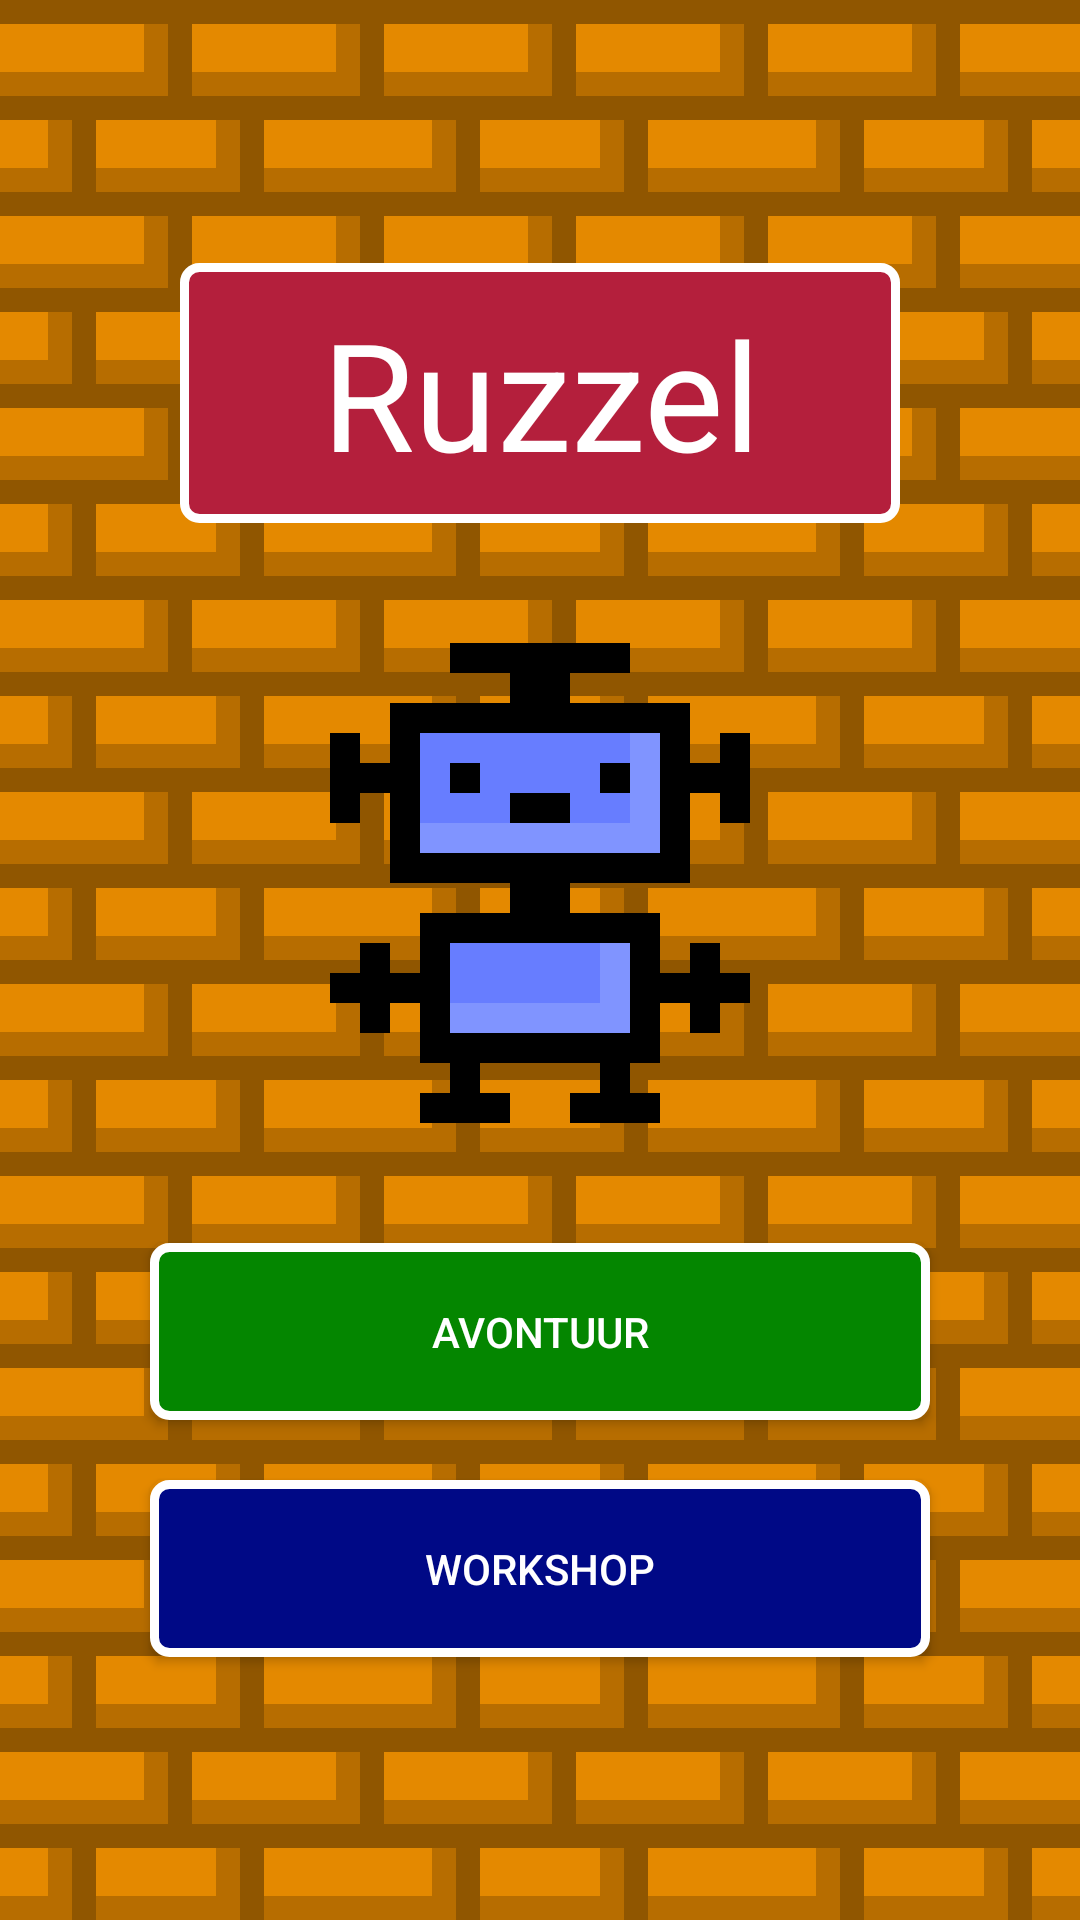

Here is an Android app screen rendered from its layout file. Give the layout XML and the strings, colors and styles it references.
<!-- AndroidManifest.xml: application theme AppTheme -->
<!-- res/layout/activity_beginscherm.xml -->
<?xml version="1.0" encoding="utf-8"?>
<RelativeLayout xmlns:android="http://schemas.android.com/apk/res/android"
    android:layout_width="match_parent"
    android:layout_height="match_parent"
    android:background="@drawable/achtergrond">

    <LinearLayout
        android:layout_width="match_parent"
        android:layout_height="match_parent"
        android:orientation="vertical"
        android:gravity="center">

        <TextView
            android:id="@+id/textView1"
            android:layout_width="match_parent"
            android:layout_height="wrap_content"
            android:textSize="50sp"
            android:textColor="#ffffff"
            android:padding="10dp"
            android:background="@drawable/knop_rood"
            android:layout_marginLeft="60dp"
            android:layout_marginRight="60dp"
            android:gravity="center"
            android:text="@string/app_name"/>

        <ImageView
            android:id="@+id/imageView2"
            android:contentDescription="@+id/imageView2"
            android:layout_width="match_parent"
            android:layout_height="wrap_content"
            android:layout_marginTop="40dp"
            android:src="@mipmap/speler_1_groot" />

        <Button
            android:id="@+id/button1"
            android:layout_width="match_parent"
            android:layout_height="wrap_content"
            android:layout_marginTop="40dp"
            android:layout_marginLeft="50dp"
            android:layout_marginRight="50dp"
            android:padding="20dp"
            android:background="@drawable/knop_groen"
            android:textColor="#ffffff"
            android:text="@string/beginscherm_1"
            android:soundEffectsEnabled="false"
            android:onClick="avontuur" />

        <Button
            android:id="@+id/button2"
            android:layout_width="match_parent"
            android:layout_height="wrap_content"
            android:layout_marginTop="20dp"
            android:layout_marginLeft="50dp"
            android:layout_marginRight="50dp"
            android:padding="20dp"
            android:background="@drawable/knop_blauw"
            android:textColor="#ffffff"
            android:text="@string/beginscherm_2"
            android:soundEffectsEnabled="false"
            android:onClick="workshop" />


    </LinearLayout>

    <ImageView
        android:id="@+id/imageView1"
        android:contentDescription="@+id/imageView1"
        android:layout_width="40dp"
        android:layout_height="40dp"
        android:layout_marginTop="25dp"
        android:src="@drawable/volume_aan"
        android:clickable="true"
        android:onClick="geluid_aan_uit"
        android:soundEffectsEnabled="false"
        android:layout_alignParentTop="true"
        android:layout_alignParentEnd="true" />

</RelativeLayout>
<!-- resources referenced by this layout -->
<resources>
  <!-- drawable achtergrond (drawable) -->
  <?xml version="1.0" encoding="utf-8"?>
  <bitmap xmlns:android="http://schemas.android.com/apk/res/android"
      android:src="@mipmap/muur_groot"
      android:tileMode="repeat" />
  <!-- drawable knop_blauw (drawable) -->
  <?xml version="1.0" encoding="utf-8"?>
  <shape xmlns:android="http://schemas.android.com/apk/res/android"
      android:shape="rectangle">
      <solid android:color="#000986" />
      <corners android:radius="5dp" />
      <stroke android:width="3dp" android:color="#ffffff" />
  </shape>
  <!-- drawable knop_groen (drawable) -->
  <?xml version="1.0" encoding="utf-8"?>
  <shape xmlns:android="http://schemas.android.com/apk/res/android"
      android:shape="rectangle">
      <solid android:color="#048600" />
      <corners android:radius="5dp" />
      <stroke android:width="3dp" android:color="#ffffff" />
  </shape>
  <!-- drawable knop_rood (drawable) -->
  <?xml version="1.0" encoding="utf-8"?>
  <shape xmlns:android="http://schemas.android.com/apk/res/android"
      android:shape="rectangle">
      <solid android:color="#b41f3c" />
      <corners android:radius="5dp" />
      <stroke android:width="3dp" android:color="#ffffff" />
  </shape>
  <!-- mipmap speler_1_groot: png bitmap (mipmap-xxxhdpi, 9430 bytes) -->
  <string name="app_name">Ruzzel</string>
  <string name="beginscherm_1">Avontuur</string>
  <string name="beginscherm_2">Workshop</string>
  <style name="AppTheme" parent="Theme.AppCompat.Light.DarkActionBar">
          <item name="android:windowTranslucentStatus">true</item>
          
          <item name="colorPrimary">@color/colorPrimary</item>
          <item name="colorPrimaryDark">@color/colorPrimaryDark</item>
          <item name="colorAccent">@color/colorAccent</item>
      </style>
  <color name="colorPrimary">#e48900</color>
  <color name="colorPrimaryDark">#e48900</color>
  <color name="colorAccent">#e48900</color>
</resources>
